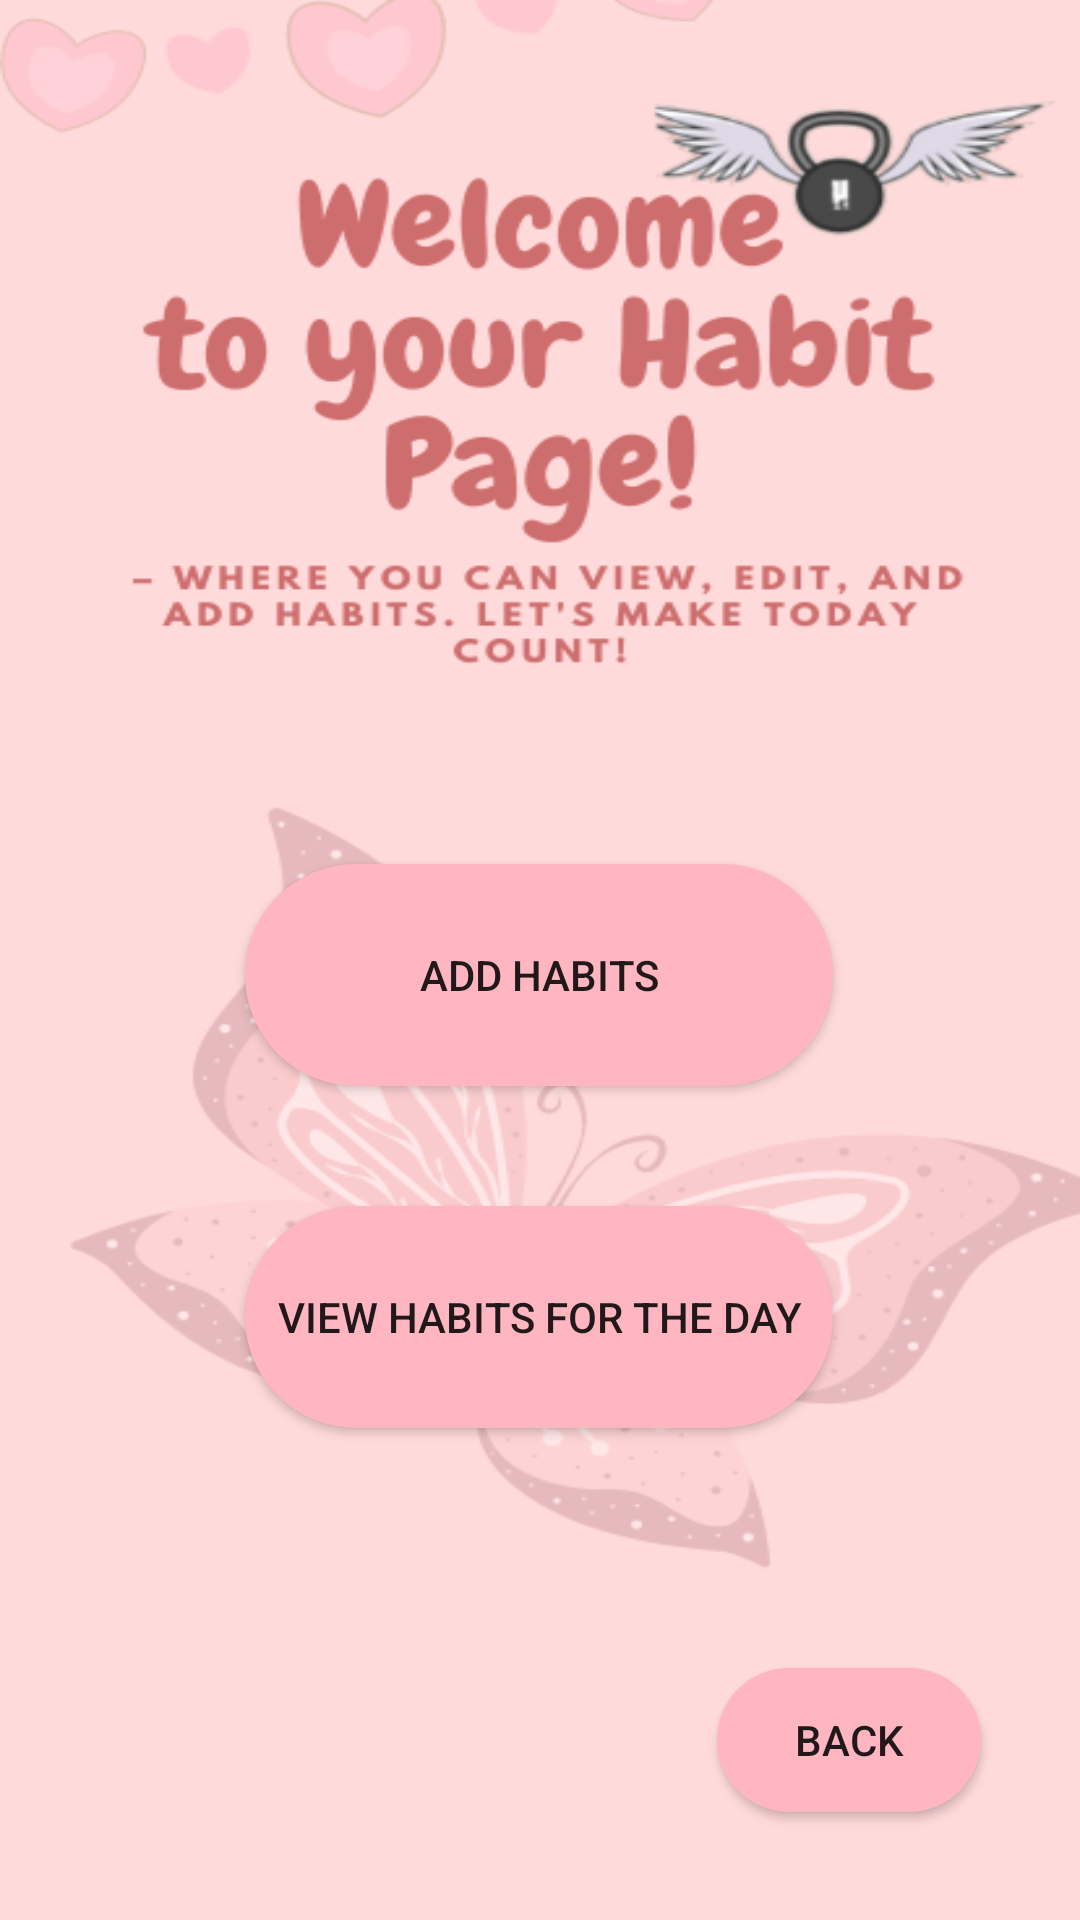

Android layout source for this screen:
<!-- AndroidManifest.xml: application theme Theme.Habittracker2 -->
<!-- res/layout/activity_habits.xml -->
<?xml version="1.0" encoding="utf-8"?>
<androidx.constraintlayout.widget.ConstraintLayout xmlns:android="http://schemas.android.com/apk/res/android"
    xmlns:app="http://schemas.android.com/apk/res-auto"
    xmlns:tools="http://schemas.android.com/tools"
    android:id="@+id/main"
    android:layout_width="match_parent"
    android:layout_height="match_parent"
    tools:context=".HabitsActivity"
    android:background="@drawable/habitpagebg">

    <Button
        android:id="@+id/addhabits_button"
        android:layout_width="196dp"
        android:layout_height="74dp"
        android:layout_marginTop="288dp"
        android:background="@drawable/round_btn"
        android:text="ADD HABITS"
        app:layout_constraintEnd_toEndOf="parent"
        app:layout_constraintHorizontal_bias="0.497"
        app:layout_constraintStart_toStartOf="parent"
        app:layout_constraintTop_toTopOf="parent" />

    <Button
        android:id="@+id/viewhabits_button"
        android:layout_width="196dp"
        android:layout_height="74dp"
        android:layout_marginTop="40dp"
        android:background="@drawable/round_btn"
        android:text="VIEW HABITS FOR THE DAY"
        app:layout_constraintEnd_toEndOf="parent"
        app:layout_constraintHorizontal_bias="0.497"
        app:layout_constraintStart_toStartOf="parent"
        app:layout_constraintTop_toBottomOf="@id/addhabits_button" />

    <Button
        android:id="@+id/back_button"
        android:layout_width="wrap_content"
        android:layout_height="wrap_content"
        android:layout_marginBottom="36dp"
        android:background="@drawable/round_btn"
        android:text="Back"
        app:layout_constraintBottom_toBottomOf="parent"
        app:layout_constraintEnd_toEndOf="parent"
        app:layout_constraintHorizontal_bias="0.879"
        app:layout_constraintStart_toStartOf="parent"
        tools:ignore="MissingConstraints" />



</androidx.constraintlayout.widget.ConstraintLayout>
<!-- resources referenced by this layout -->
<resources>
  <!-- drawable habitpagebg: png bitmap (drawable, 79909 bytes) -->
  <!-- drawable round_btn (drawable) -->
  <?xml version="1.0" encoding="utf-8"?>
  <shape xmlns:android="http://schemas.android.com/apk/res/android">
  <solid android:color="@color/lightpink"/>
      <corners
  
          android:topRightRadius="45dp"
          android:topLeftRadius="45dp"
          android:bottomLeftRadius="45dp"
          android:bottomRightRadius="45dp"
          />
  </shape>
  <style name="Theme.Habittracker2" parent="Base.Theme.Habittracker2" />
  <color name="lightpink">#FFB6C1</color>
  <style name="Base.Theme.Habittracker2" parent="Theme.AppCompat.Light.NoActionBar">
          
          
      </style>
</resources>
